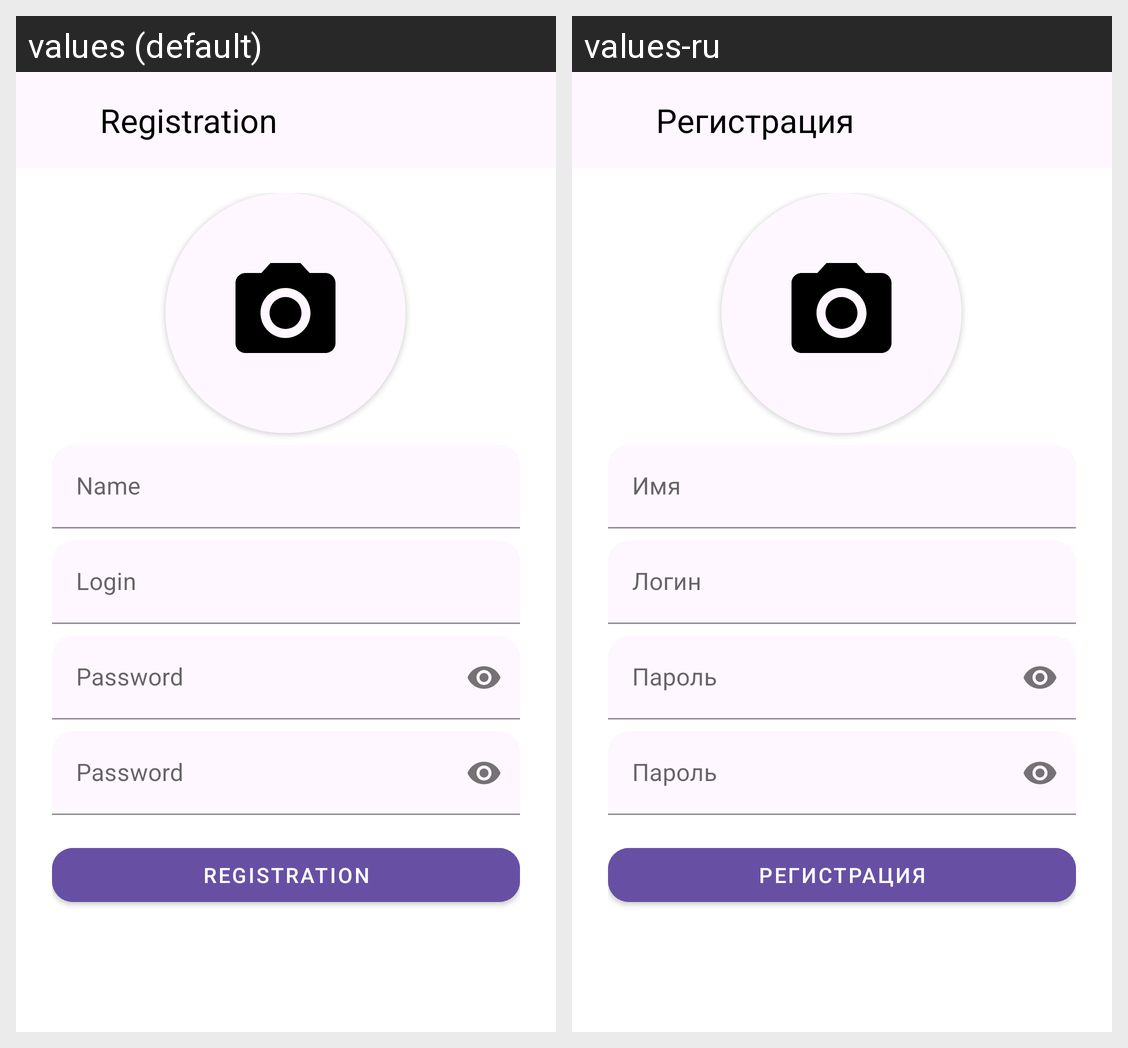

Translations of the strings shown on this Android screen, per locale in the grid:
Android screen res/layout/register_fragment.xml rendered under 2 locales, left to right: values (default), values-ru. Device: Nexus 5 (rendered at 1080×1920; each locale shown at half size, 540×960, under a caption strip naming it); theme AppTheme.
Strings drawn on this screen, with the default value and each locale's value (text and hints the layout hard-codes, and strings that could not be matched under every locale, appear in the picture but are not listed):

registration
  values: Registration
  values-ru: Регистрация

name
  values: Name
  values-ru: Имя

login
  values: Login
  values-ru: Логин

prompt_password
  values: Password
  values-ru: Пароль

repeat_password
  values: Password
  values-ru: Пароль
